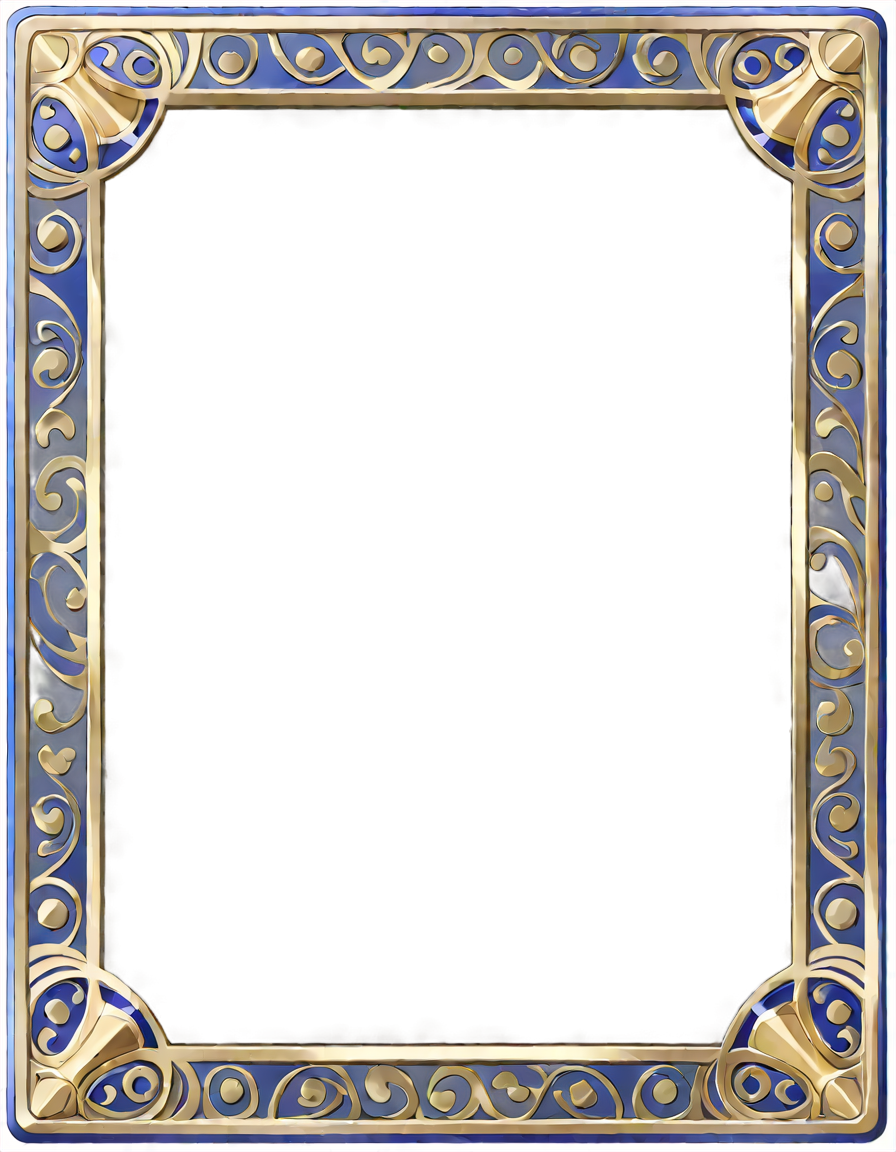
Generation parameters embedded in this image by AUTOMATIC1111 Stable Diffusion web UI or a fork of it (Forge, ...) (PNG 'parameters' text chunk):
(masterpiece, best quality, highres, detailed), (Tarot card border:1.5), (rectangular frame:1.4),  
BREAK  
(card aligned straight, no tilt), (symmetrical border design), (clean lines),  
BREAK  
(intricate golden border), (regal design, symmetrical patterns), (sharp corners),  
BREAK  
(empty center, placeholder space for image), (white or dark blue background), (minimalist frame design),  
BREAK  
(no inner illustration), (no character), (no text inside),  
BREAK  
(subtle decorative elements like crown, scepter, and throne icons on the border corners)
Negative prompt: lowres,bad anatomy,bad hands,text,error,missing fingers,extra digit,fewer digits,cropped,worst quality,low quality,normal quality,jpeg artifacts,signature,watermark,username,blurry,nsfw,
Steps: 26, Sampler: DPM++ 2M SDE, Schedule type: Karras, CFG scale: 5, Seed: 2871377747, Size: 896x1152, Model hash: 8a58d18e75, Model: gameIconInstitute_v4XL, layerdiffusion_enabled: True, layerdiffusion_method: (SDXL) Only Generate Transparent Image (Attention Injection), layerdiffusion_weight: 1, layerdiffusion_ending_step: 1, layerdiffusion_fg_image: False, layerdiffusion_bg_image: False, layerdiffusion_blend_image: False, layerdiffusion_resize_mode: Crop and Resize, layerdiffusion_fg_additional_prompt: , layerdiffusion_bg_additional_prompt: , layerdiffusion_blend_additional_prompt: , Version: f2.0.1v1.10.1-previous-549-g4baf8ffb